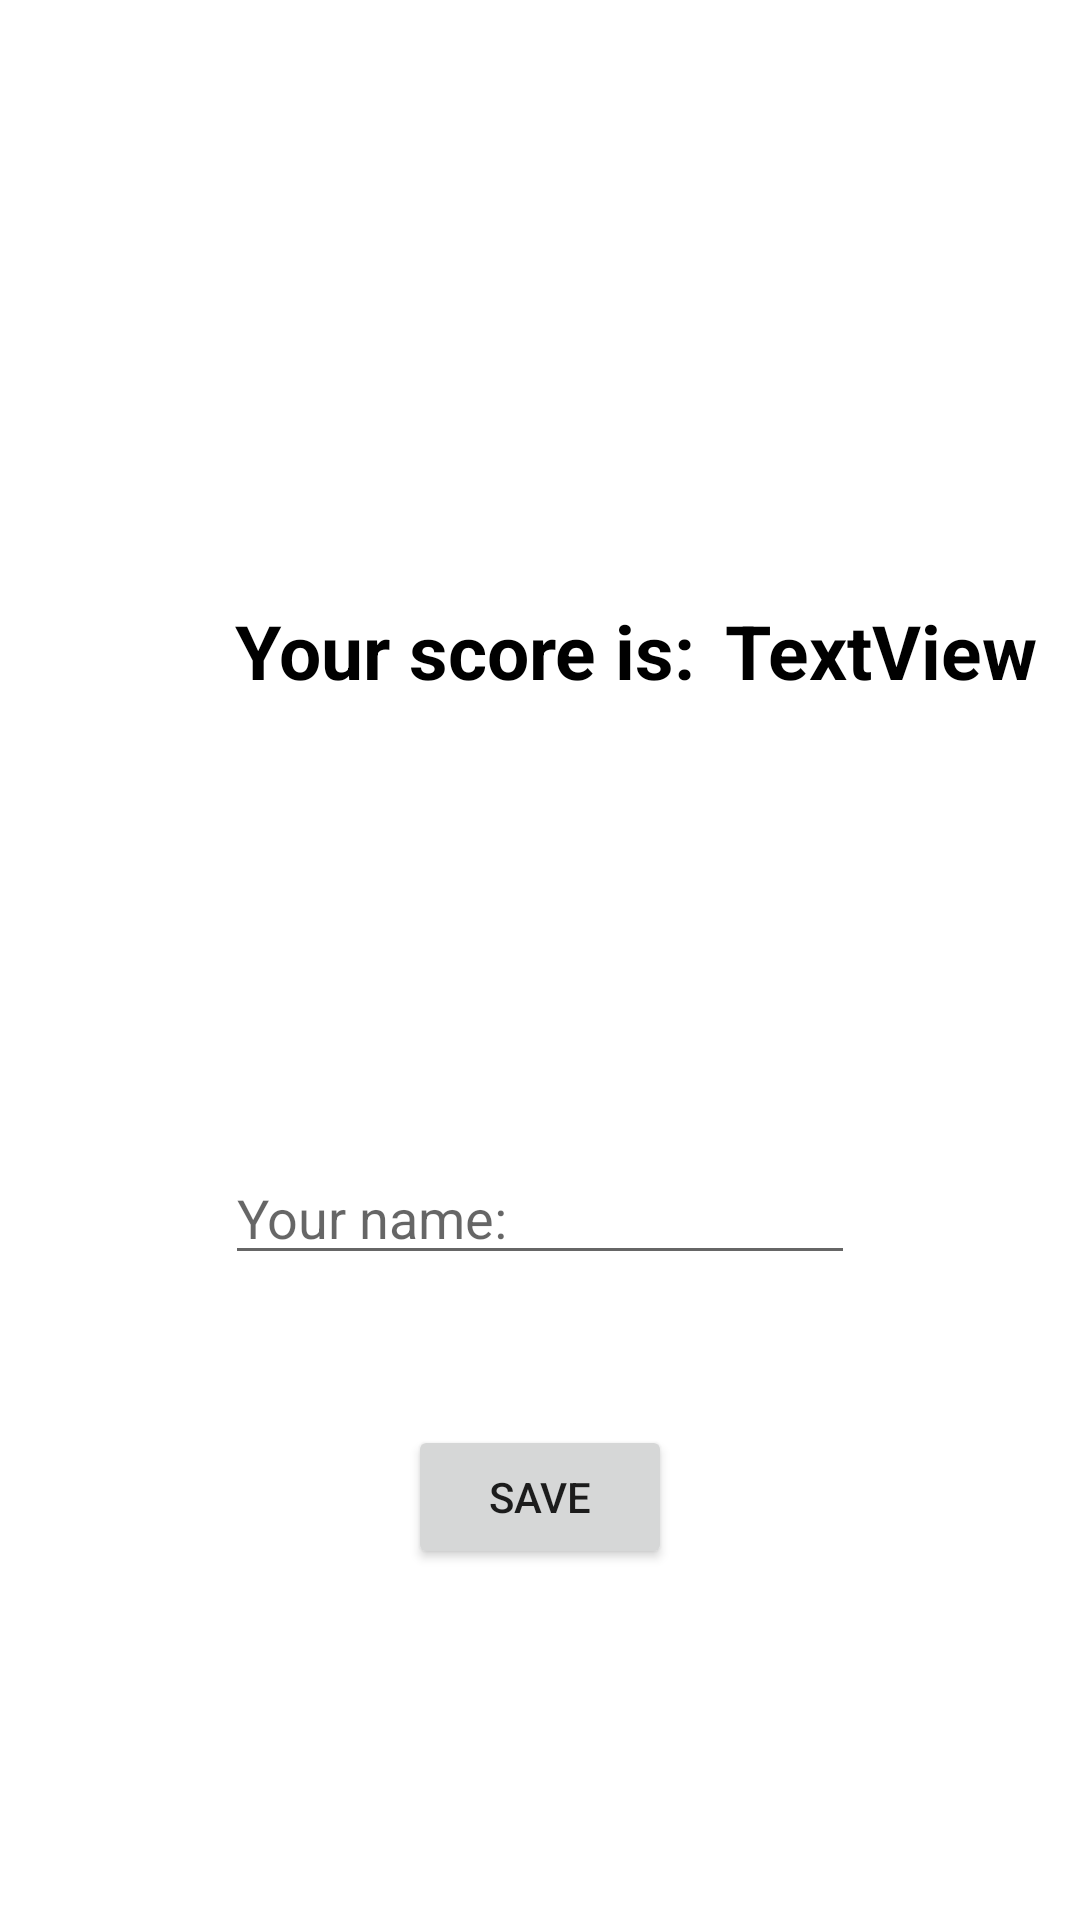

Produce the Android XML layout that renders to this screen, including the resource entries it uses.
<!-- AndroidManifest.xml: application theme Theme.CityQuiz -->
<!-- res/layout/fragment_game_over.xml -->
<?xml version="1.0" encoding="utf-8"?>
<FrameLayout xmlns:android="http://schemas.android.com/apk/res/android"
    xmlns:app="http://schemas.android.com/apk/res-auto"
    xmlns:tools="http://schemas.android.com/tools"
    android:layout_width="match_parent"
    android:layout_height="match_parent"
    tools:context=".GameOver">

    <androidx.constraintlayout.widget.ConstraintLayout
        android:layout_width="match_parent"
        android:layout_height="match_parent">


        <TextView
            android:id="@+id/textView"
            android:layout_width="wrap_content"
            android:layout_height="wrap_content"
            android:layout_marginTop="200dp"
            android:layout_marginEnd="50dp"
            android:text="Your score is:"
            android:textColor="@color/black"
            android:textSize="25sp"
            android:textStyle="bold"
            app:layout_constraintEnd_toEndOf="parent"
            app:layout_constraintStart_toStartOf="parent"
            app:layout_constraintTop_toTopOf="parent" />

        <TextView
            android:id="@+id/textView2"
            android:layout_width="wrap_content"
            android:layout_height="wrap_content"
            android:layout_marginStart="10dp"
            android:text="TextView"
            android:textColor="@color/black"
            android:textSize="25sp"
            android:textStyle="bold"
            app:layout_constraintStart_toEndOf="@+id/textView"
            app:layout_constraintTop_toTopOf="@+id/textView" />

        <EditText
            android:id="@+id/inputName"
            android:layout_width="wrap_content"
            android:layout_height="wrap_content"
            android:layout_marginTop="150dp"
            android:ems="10"
            android:hint="Your name:"
            android:inputType="textPersonName"
            app:layout_constraintEnd_toEndOf="parent"
            app:layout_constraintStart_toStartOf="parent"
            app:layout_constraintTop_toBottomOf="@+id/textView" />

        <Button
            android:id="@+id/button3"
            android:layout_width="wrap_content"
            android:layout_height="wrap_content"
            android:layout_marginTop="50dp"
            android:text="Save"
            app:layout_constraintEnd_toEndOf="parent"
            app:layout_constraintStart_toStartOf="parent"
            app:layout_constraintTop_toBottomOf="@+id/inputName" />
    </androidx.constraintlayout.widget.ConstraintLayout>
</FrameLayout>
<!-- resources referenced by this layout -->
<resources>
  <style name="Theme.CityQuiz" parent="Theme.MaterialComponents.DayNight.DarkActionBar">
          
          <item name="colorPrimary">@color/purple_500</item>
          <item name="colorPrimaryVariant">@color/purple_700</item>
          <item name="colorOnPrimary">@color/white</item>
          
          <item name="colorSecondary">@color/teal_200</item>
          <item name="colorSecondaryVariant">@color/teal_700</item>
          <item name="colorOnSecondary">@color/black</item>
          
          <item name="android:statusBarColor">?attr/colorPrimaryVariant</item>
          
      </style>
  <!-- not gathered from this repository: default colours our renderer supplied (Android Studio template values) -->
  <color name="purple_500">#FF6200EE</color>
  <color name="purple_700">#FF3700B3</color>
  <color name="teal_200">#FF03DAC5</color>
  <color name="teal_700">#FF018786</color>
  <color name="black">#FF000000</color>
  <color name="white">#FFFFFFFF</color>
</resources>
